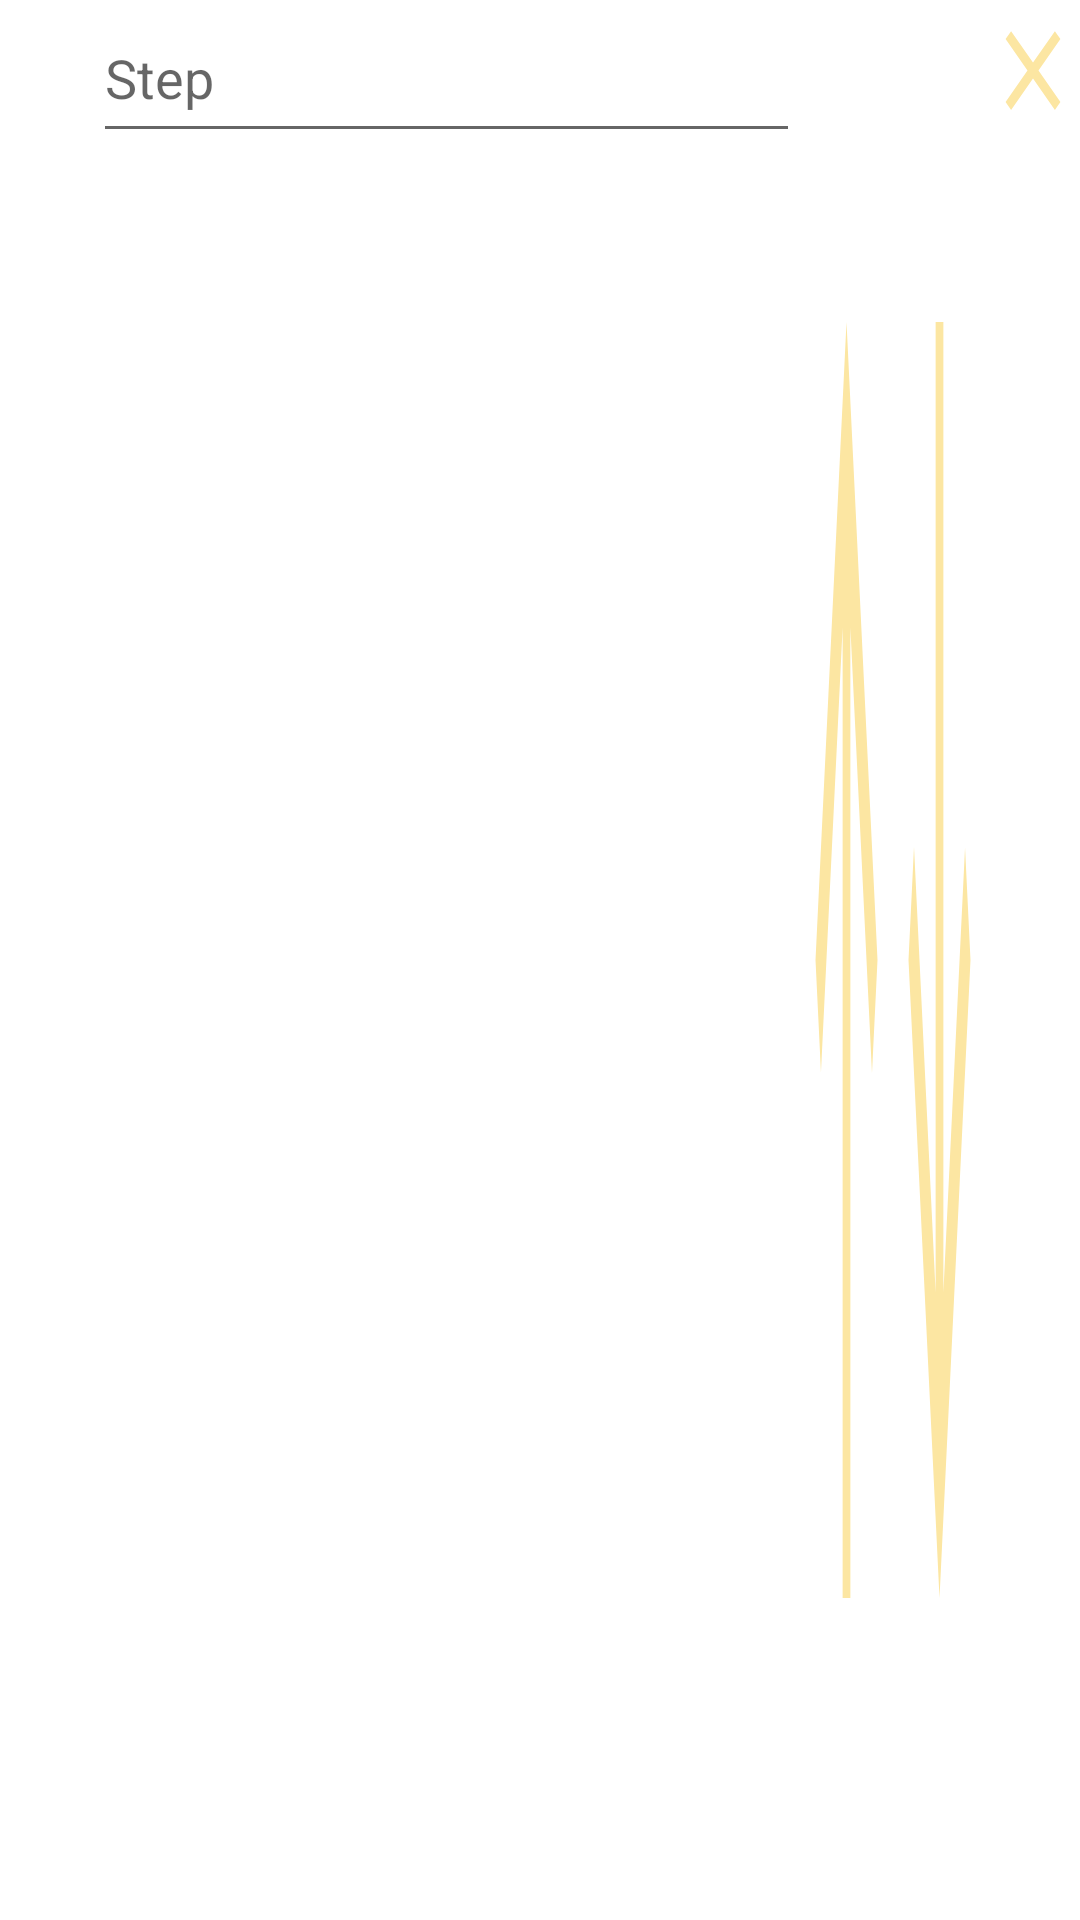

This screen was rendered from an Android layout file. Write that file and the resources it references.
<!-- AndroidManifest.xml: application theme Theme.Wasfah -->
<!-- res/layout/steps_row.xml -->
<?xml version="1.0" encoding="utf-8"?>
<LinearLayout xmlns:android="http://schemas.android.com/apk/res/android"
    xmlns:app="http://schemas.android.com/apk/res-auto"
    android:orientation="horizontal"
    android:layout_width="match_parent"
    android:layout_height="wrap_content"
    android:layout_marginBottom="10dp"
    android:paddingTop="1dp"
    android:paddingBottom="1dp">

    <TextView
        android:id="@+id/step_order_tv"
        android:layout_width="0dp"
        android:layout_height="match_parent"
        android:layout_marginTop="7dp"
        android:layout_weight="1"
        android:hint=""
        android:textAlignment="center"
        android:textColor="#575757"
        android:textSize="20sp"></TextView>

    <EditText
        android:id="@+id/step_desc_et"
        android:layout_width="25dp"
        android:layout_height="50dp"
        android:layout_weight="6.8"
        android:ems="10"
        android:hint="@string/Step"
        android:paddingVertical="10dp"
        android:inputType="textMultiLine"/>
    <ImageButton
        android:id="@+id/stepUpBtn"
        android:layout_width="0dp"
        android:layout_height="match_parent"
        android:layout_weight="1"
        android:backgroundTint="@color/yellow"
        android:background="@drawable/ic_baseline_arrow_upward_24"
        ></ImageButton>
    <ImageButton
        android:id="@+id/stepDownBtn"
        android:layout_width="0dp"
        android:layout_height="match_parent"
        android:layout_weight="1"
        android:backgroundTint="@color/yellow"
        android:background="@drawable/ic_baseline_arrow_downward_24"
        ></ImageButton>
    <ImageButton
        android:id="@+id/image_remove_step"
        android:layout_width="0dp"
        android:layout_height="45dp"
        android:layout_weight="1"
        android:maxHeight="25dp"
        android:backgroundTint="@color/yellow"
        android:background="@drawable/ic_baseline_close_24"
        ></ImageButton>



</LinearLayout>
<!-- resources referenced by this layout -->
<resources>
  <color name="yellow">#fce6a2</color>
  <!-- drawable ic_baseline_arrow_downward_24 (drawable) -->
  <vector android:height="24dp" android:tint="#FCE6A2"
      android:viewportHeight="24" android:viewportWidth="24"
      android:width="24dp" xmlns:android="http://schemas.android.com/apk/res/android">
      <path android:fillColor="@android:color/white" android:pathData="M20,12l-1.41,-1.41L13,16.17V4h-2v12.17l-5.58,-5.59L4,12l8,8 8,-8z"/>
  </vector>
  <!-- drawable ic_baseline_arrow_upward_24 (drawable) -->
  <vector android:height="24dp" android:tint="#FCE6A2"
      android:viewportHeight="24" android:viewportWidth="24"
      android:width="24dp" xmlns:android="http://schemas.android.com/apk/res/android">
      <path android:fillColor="@android:color/white" android:pathData="M4,12l1.41,1.41L11,7.83V20h2V7.83l5.58,5.59L20,12l-8,-8 -8,8z"/>
  </vector>
  <!-- drawable ic_baseline_close_24 (drawable) -->
  <vector android:height="24dp" android:tint="#FCE6A2"
      android:viewportHeight="24" android:viewportWidth="24"
      android:width="24dp" xmlns:android="http://schemas.android.com/apk/res/android">
      <path android:fillColor="@android:color/white" android:pathData="M19,6.41L17.59,5 12,10.59 6.41,5 5,6.41 10.59,12 5,17.59 6.41,19 12,13.41 17.59,19 19,17.59 13.41,12z"/>
  </vector>
  <string name="Step">Step</string>
  <style name="Theme.Wasfah" parent="Theme.MaterialComponents.DayNight.NoActionBar">
          
          <item name="colorPrimary">@color/purple_500</item>
          <item name="colorPrimaryVariant">@color/purple_700</item>
          <item name="colorOnPrimary">@color/white</item>
          
          <item name="colorSecondary">@color/teal_200</item>
          <item name="colorSecondaryVariant">@color/teal_700</item>
          <item name="colorOnSecondary">@color/black</item>
          
          <item name="android:statusBarColor" tools:targetApi="l">?attr/colorPrimaryVariant</item>
          
      </style>
  <color name="purple_500">#FF6200EE</color>
  <color name="purple_700">#FF3700B3</color>
  <color name="white">#FFFFFFFF</color>
  <color name="teal_200">#FF03DAC5</color>
  <color name="teal_700">#FF018786</color>
  <color name="black">#FF000000</color>
</resources>
